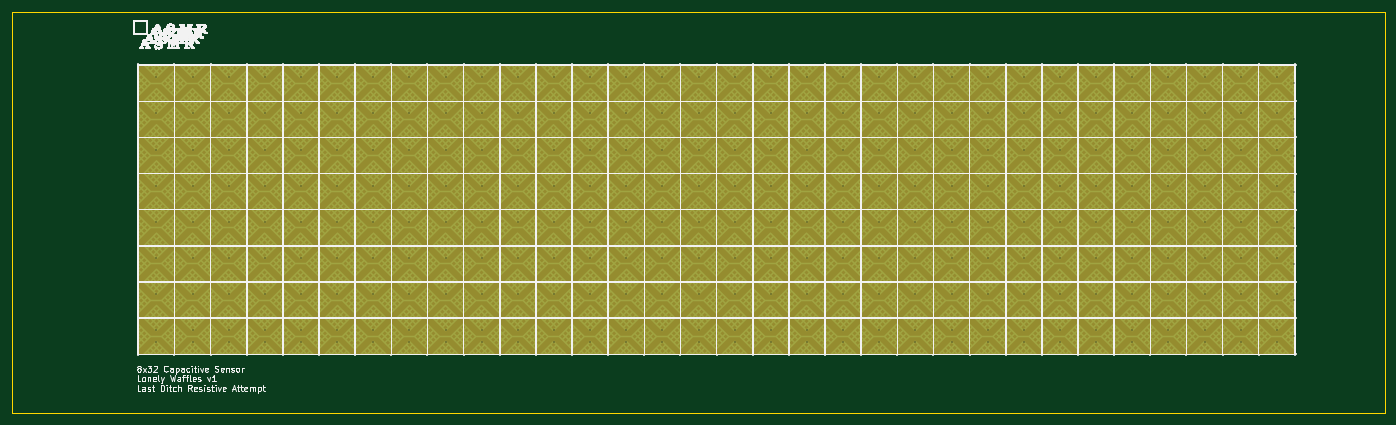
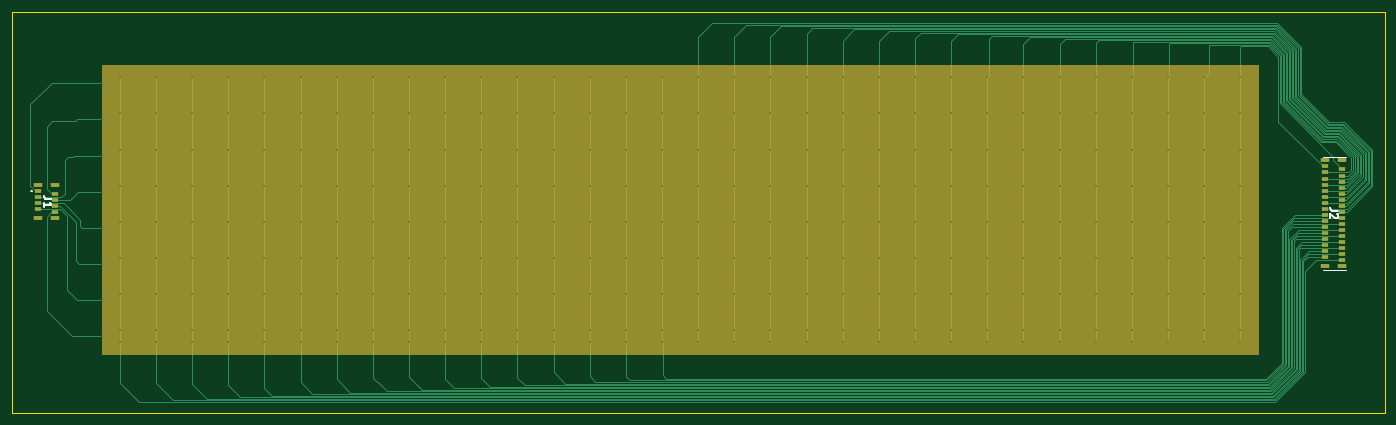
Circuit board: 11 layer files. Board 227.9 x 66.5 mm.
- bottom_copper: captouch_sensor_diamond_large_gaps-B_Cu.gbl (27440 bytes)
- bottom_mask: captouch_sensor_diamond_large_gaps-B_Mask.gbs (2151 bytes)
- paste: captouch_sensor_diamond_large_gaps-B_Paste.gbp (1783 bytes)
- bottom_silk: captouch_sensor_diamond_large_gaps-B_Silkscreen.gbo (3304 bytes)
- outline: captouch_sensor_diamond_large_gaps-Edge_Cuts.gm1 (779 bytes)
- top_copper: captouch_sensor_diamond_large_gaps-F_Cu.gtl (131091 bytes)
- top_mask: captouch_sensor_diamond_large_gaps-F_Mask.gts (36188 bytes)
- paste: captouch_sensor_diamond_large_gaps-F_Paste.gtp (543 bytes)
- top_silk: captouch_sensor_diamond_large_gaps-F_Silkscreen.gto (206680 bytes)
- drill: captouch_sensor_diamond_large_gaps-NPTH.drl (309 bytes)
- drill: captouch_sensor_diamond_large_gaps-PTH.drl (5082 bytes)

=== bottom_copper: captouch_sensor_diamond_large_gaps-B_Cu.gbl (27440 bytes, source omitted) ===
=== bottom_mask: captouch_sensor_diamond_large_gaps-B_Mask.gbs ===
G04 #@! TF.GenerationSoftware,KiCad,Pcbnew,6.0.8+dfsg-1~bpo11+1*
G04 #@! TF.CreationDate,2023-03-24T18:53:16-04:00*
G04 #@! TF.ProjectId,captouch_sensor_diamond_large_gaps,63617074-6f75-4636-985f-73656e736f72,rev?*
G04 #@! TF.SameCoordinates,Original*
G04 #@! TF.FileFunction,Soldermask,Bot*
G04 #@! TF.FilePolarity,Negative*
%FSLAX46Y46*%
G04 Gerber Fmt 4.6, Leading zero omitted, Abs format (unit mm)*
G04 Created by KiCad (PCBNEW 6.0.8+dfsg-1~bpo11+1) date 2023-03-24 18:53:16*
%MOMM*%
%LPD*%
G01*
G04 APERTURE LIST*
%ADD10C,0.150000*%
%ADD11R,1.200000X0.600000*%
%ADD12R,1.400000X0.800000*%
G04 APERTURE END LIST*
D10*
X63150000Y-55775000D02*
X255150000Y-55775000D01*
X255150000Y-55775000D02*
X255150000Y-103825000D01*
X255150000Y-103825000D02*
X63150000Y-103825000D01*
X63150000Y-103825000D02*
X63150000Y-55775000D01*
G36*
X63150000Y-55775000D02*
G01*
X255150000Y-55775000D01*
X255150000Y-103825000D01*
X63150000Y-103825000D01*
X63150000Y-55775000D01*
G37*
D11*
X52125000Y-72625000D03*
X49225000Y-73125000D03*
X52125000Y-73625000D03*
X49225000Y-74125000D03*
X52125000Y-74625000D03*
X49225000Y-75125000D03*
X52125000Y-75625000D03*
X49225000Y-76125000D03*
X52125000Y-76625000D03*
X49225000Y-77125000D03*
X52125000Y-77625000D03*
X49225000Y-78125000D03*
X52125000Y-78625000D03*
X49225000Y-79125000D03*
X52125000Y-79625000D03*
X49225000Y-80125000D03*
X52125000Y-80625000D03*
X49225000Y-81125000D03*
X52125000Y-81625000D03*
X49225000Y-82125000D03*
X52125000Y-82625000D03*
X49225000Y-83125000D03*
X52125000Y-83625000D03*
X49225000Y-84125000D03*
X52125000Y-84625000D03*
X49225000Y-85125000D03*
X52125000Y-85625000D03*
X49225000Y-86125000D03*
X52125000Y-86625000D03*
X49225000Y-87125000D03*
X52125000Y-87625000D03*
X49225000Y-88125000D03*
D12*
X52025000Y-71625000D03*
X49325000Y-71625000D03*
X52025000Y-89125000D03*
X49325000Y-89125000D03*
D11*
X265775000Y-76750000D03*
X262875000Y-77250000D03*
X265775000Y-77750000D03*
X262875000Y-78250000D03*
X265775000Y-78750000D03*
X262875000Y-79250000D03*
X265775000Y-79750000D03*
X262875000Y-80250000D03*
D12*
X265675000Y-75750000D03*
X262975000Y-75750000D03*
X265675000Y-81250000D03*
X262975000Y-81250000D03*
M02*

=== paste: captouch_sensor_diamond_large_gaps-B_Paste.gbp ===
G04 #@! TF.GenerationSoftware,KiCad,Pcbnew,6.0.8+dfsg-1~bpo11+1*
G04 #@! TF.CreationDate,2023-03-24T18:53:16-04:00*
G04 #@! TF.ProjectId,captouch_sensor_diamond_large_gaps,63617074-6f75-4636-985f-73656e736f72,rev?*
G04 #@! TF.SameCoordinates,Original*
G04 #@! TF.FileFunction,Paste,Bot*
G04 #@! TF.FilePolarity,Positive*
%FSLAX46Y46*%
G04 Gerber Fmt 4.6, Leading zero omitted, Abs format (unit mm)*
G04 Created by KiCad (PCBNEW 6.0.8+dfsg-1~bpo11+1) date 2023-03-24 18:53:16*
%MOMM*%
%LPD*%
G01*
G04 APERTURE LIST*
%ADD10R,1.200000X0.600000*%
%ADD11R,1.400000X0.800000*%
G04 APERTURE END LIST*
D10*
X52125000Y-72625000D03*
X49225000Y-73125000D03*
X52125000Y-73625000D03*
X49225000Y-74125000D03*
X52125000Y-74625000D03*
X49225000Y-75125000D03*
X52125000Y-75625000D03*
X49225000Y-76125000D03*
X52125000Y-76625000D03*
X49225000Y-77125000D03*
X52125000Y-77625000D03*
X49225000Y-78125000D03*
X52125000Y-78625000D03*
X49225000Y-79125000D03*
X52125000Y-79625000D03*
X49225000Y-80125000D03*
X52125000Y-80625000D03*
X49225000Y-81125000D03*
X52125000Y-81625000D03*
X49225000Y-82125000D03*
X52125000Y-82625000D03*
X49225000Y-83125000D03*
X52125000Y-83625000D03*
X49225000Y-84125000D03*
X52125000Y-84625000D03*
X49225000Y-85125000D03*
X52125000Y-85625000D03*
X49225000Y-86125000D03*
X52125000Y-86625000D03*
X49225000Y-87125000D03*
X52125000Y-87625000D03*
X49225000Y-88125000D03*
D11*
X52025000Y-71625000D03*
X49325000Y-71625000D03*
X52025000Y-89125000D03*
X49325000Y-89125000D03*
D10*
X265775000Y-76750000D03*
X262875000Y-77250000D03*
X265775000Y-77750000D03*
X262875000Y-78250000D03*
X265775000Y-78750000D03*
X262875000Y-79250000D03*
X265775000Y-79750000D03*
X262875000Y-80250000D03*
D11*
X265675000Y-75750000D03*
X262975000Y-75750000D03*
X265675000Y-81250000D03*
X262975000Y-81250000D03*
M02*

=== bottom_silk: captouch_sensor_diamond_large_gaps-B_Silkscreen.gbo ===
G04 #@! TF.GenerationSoftware,KiCad,Pcbnew,6.0.8+dfsg-1~bpo11+1*
G04 #@! TF.CreationDate,2023-03-24T18:53:16-04:00*
G04 #@! TF.ProjectId,captouch_sensor_diamond_large_gaps,63617074-6f75-4636-985f-73656e736f72,rev?*
G04 #@! TF.SameCoordinates,Original*
G04 #@! TF.FileFunction,Legend,Bot*
G04 #@! TF.FilePolarity,Positive*
%FSLAX46Y46*%
G04 Gerber Fmt 4.6, Leading zero omitted, Abs format (unit mm)*
G04 Created by KiCad (PCBNEW 6.0.8+dfsg-1~bpo11+1) date 2023-03-24 18:53:16*
%MOMM*%
%LPD*%
G01*
G04 APERTURE LIST*
%ADD10C,0.254000*%
%ADD11C,0.100000*%
%ADD12C,0.200000*%
%ADD13C,0.150000*%
%ADD14R,1.200000X0.600000*%
%ADD15R,1.400000X0.800000*%
G04 APERTURE END LIST*
D10*
X49954523Y-79951666D02*
X50861666Y-79951666D01*
X51043095Y-79891190D01*
X51164047Y-79770238D01*
X51224523Y-79588809D01*
X51224523Y-79467857D01*
X50075476Y-80495952D02*
X50015000Y-80556428D01*
X49954523Y-80677380D01*
X49954523Y-80979761D01*
X50015000Y-81100714D01*
X50075476Y-81161190D01*
X50196428Y-81221666D01*
X50317380Y-81221666D01*
X50498809Y-81161190D01*
X51224523Y-80435476D01*
X51224523Y-81221666D01*
X263429523Y-78076666D02*
X264336666Y-78076666D01*
X264518095Y-78016190D01*
X264639047Y-77895238D01*
X264699523Y-77713809D01*
X264699523Y-77592857D01*
X264699523Y-79346666D02*
X264699523Y-78620952D01*
X264699523Y-78983809D02*
X263429523Y-78983809D01*
X263610952Y-78862857D01*
X263731904Y-78741904D01*
X263792380Y-78620952D01*
D11*
X48575000Y-89775000D02*
X52475000Y-89775000D01*
X48575000Y-70975000D02*
X52475000Y-70975000D01*
D12*
X266725000Y-76700000D02*
X266725000Y-76700000D01*
X266925000Y-76700000D02*
X266925000Y-76700000D01*
X266925000Y-76700000D02*
G75*
G03*
X266725000Y-76700000I-100000J0D01*
G01*
X266725000Y-76700000D02*
G75*
G03*
X266925000Y-76700000I100000J0D01*
G01*
%LPC*%
D13*
X63150000Y-55775000D02*
X255150000Y-55775000D01*
X255150000Y-55775000D02*
X255150000Y-103825000D01*
X255150000Y-103825000D02*
X63150000Y-103825000D01*
X63150000Y-103825000D02*
X63150000Y-55775000D01*
G36*
X63150000Y-55775000D02*
G01*
X255150000Y-55775000D01*
X255150000Y-103825000D01*
X63150000Y-103825000D01*
X63150000Y-55775000D01*
G37*
D14*
X52125000Y-72625000D03*
X49225000Y-73125000D03*
X52125000Y-73625000D03*
X49225000Y-74125000D03*
X52125000Y-74625000D03*
X49225000Y-75125000D03*
X52125000Y-75625000D03*
X49225000Y-76125000D03*
X52125000Y-76625000D03*
X49225000Y-77125000D03*
X52125000Y-77625000D03*
X49225000Y-78125000D03*
X52125000Y-78625000D03*
X49225000Y-79125000D03*
X52125000Y-79625000D03*
X49225000Y-80125000D03*
X52125000Y-80625000D03*
X49225000Y-81125000D03*
X52125000Y-81625000D03*
X49225000Y-82125000D03*
X52125000Y-82625000D03*
X49225000Y-83125000D03*
X52125000Y-83625000D03*
X49225000Y-84125000D03*
X52125000Y-84625000D03*
X49225000Y-85125000D03*
X52125000Y-85625000D03*
X49225000Y-86125000D03*
X52125000Y-86625000D03*
X49225000Y-87125000D03*
X52125000Y-87625000D03*
X49225000Y-88125000D03*
D15*
X52025000Y-71625000D03*
X49325000Y-71625000D03*
X52025000Y-89125000D03*
X49325000Y-89125000D03*
D14*
X265775000Y-76750000D03*
X262875000Y-77250000D03*
X265775000Y-77750000D03*
X262875000Y-78250000D03*
X265775000Y-78750000D03*
X262875000Y-79250000D03*
X265775000Y-79750000D03*
X262875000Y-80250000D03*
D15*
X265675000Y-75750000D03*
X262975000Y-75750000D03*
X265675000Y-81250000D03*
X262975000Y-81250000D03*
M02*

=== outline: captouch_sensor_diamond_large_gaps-Edge_Cuts.gm1 ===
G04 #@! TF.GenerationSoftware,KiCad,Pcbnew,6.0.8+dfsg-1~bpo11+1*
G04 #@! TF.CreationDate,2023-03-24T18:53:17-04:00*
G04 #@! TF.ProjectId,captouch_sensor_diamond_large_gaps,63617074-6f75-4636-985f-73656e736f72,rev?*
G04 #@! TF.SameCoordinates,Original*
G04 #@! TF.FileFunction,Profile,NP*
%FSLAX46Y46*%
G04 Gerber Fmt 4.6, Leading zero omitted, Abs format (unit mm)*
G04 Created by KiCad (PCBNEW 6.0.8+dfsg-1~bpo11+1) date 2023-03-24 18:53:17*
%MOMM*%
%LPD*%
G01*
G04 APERTURE LIST*
G04 #@! TA.AperFunction,Profile*
%ADD10C,0.100000*%
G04 #@! TD*
G04 APERTURE END LIST*
D10*
X42175000Y-47000000D02*
X270050000Y-47000000D01*
X270050000Y-47000000D02*
X270050000Y-113550000D01*
X270050000Y-113550000D02*
X42175000Y-113550000D01*
X42175000Y-113550000D02*
X42175000Y-47000000D01*
M02*

=== top_copper: captouch_sensor_diamond_large_gaps-F_Cu.gtl (131091 bytes, source withheld) ===
=== top_mask: captouch_sensor_diamond_large_gaps-F_Mask.gts (36188 bytes, source omitted) ===
=== paste: captouch_sensor_diamond_large_gaps-F_Paste.gtp ===
G04 #@! TF.GenerationSoftware,KiCad,Pcbnew,6.0.8+dfsg-1~bpo11+1*
G04 #@! TF.CreationDate,2023-03-24T18:53:16-04:00*
G04 #@! TF.ProjectId,captouch_sensor_diamond_large_gaps,63617074-6f75-4636-985f-73656e736f72,rev?*
G04 #@! TF.SameCoordinates,Original*
G04 #@! TF.FileFunction,Paste,Top*
G04 #@! TF.FilePolarity,Positive*
%FSLAX46Y46*%
G04 Gerber Fmt 4.6, Leading zero omitted, Abs format (unit mm)*
G04 Created by KiCad (PCBNEW 6.0.8+dfsg-1~bpo11+1) date 2023-03-24 18:53:16*
%MOMM*%
%LPD*%
G01*
G04 APERTURE LIST*
G04 APERTURE END LIST*
M02*

=== top_silk: captouch_sensor_diamond_large_gaps-F_Silkscreen.gto (206680 bytes, source omitted) ===
=== drill: captouch_sensor_diamond_large_gaps-NPTH.drl ===
M48
; DRILL file {KiCad 6.0.8+dfsg-1~bpo11+1} date Fri 24 Mar 2023 06:53:24 PM EDT
; FORMAT={-:-/ absolute / metric / decimal}
; #@! TF.CreationDate,2023-03-24T18:53:24-04:00
; #@! TF.GenerationSoftware,Kicad,Pcbnew,6.0.8+dfsg-1~bpo11+1
; #@! TF.FileFunction,NonPlated,1,2,NPTH
FMAT,2
METRIC
%
G90
G05
T0
M30

=== drill: captouch_sensor_diamond_large_gaps-PTH.drl ===
M48
; DRILL file {KiCad 6.0.8+dfsg-1~bpo11+1} date Fri 24 Mar 2023 06:53:24 PM EDT
; FORMAT={-:-/ absolute / metric / decimal}
; #@! TF.CreationDate,2023-03-24T18:53:24-04:00
; #@! TF.GenerationSoftware,Kicad,Pcbnew,6.0.8+dfsg-1~bpo11+1
; #@! TF.FileFunction,Plated,1,2,PTH
FMAT,2
METRIC
; #@! TA.AperFunction,Plated,PTH,ViaDrill
T1C0.200
%
G90
G05
T1
X66.15Y-57.825
X66.15Y-63.825
X66.15Y-69.825
X66.15Y-75.825
X66.15Y-81.825
X66.15Y-87.825
X66.15Y-93.825
X66.15Y-99.825
X66.15Y-101.775
X72.15Y-57.825
X72.15Y-63.825
X72.15Y-69.825
X72.15Y-75.825
X72.15Y-81.825
X72.15Y-87.825
X72.15Y-93.825
X72.15Y-99.825
X72.15Y-101.775
X78.15Y-57.825
X78.15Y-63.825
X78.15Y-69.825
X78.15Y-75.825
X78.15Y-81.825
X78.15Y-87.825
X78.15Y-93.825
X78.15Y-99.825
X78.15Y-101.775
X84.15Y-57.825
X84.15Y-63.825
X84.15Y-69.825
X84.15Y-75.825
X84.15Y-81.825
X84.15Y-87.825
X84.15Y-93.825
X84.15Y-99.825
X84.15Y-101.775
X90.15Y-57.825
X90.15Y-63.825
X90.15Y-69.825
X90.15Y-75.825
X90.15Y-81.825
X90.15Y-87.825
X90.15Y-93.825
X90.15Y-99.825
X90.15Y-101.775
X96.15Y-57.825
X96.15Y-63.825
X96.15Y-69.825
X96.15Y-75.825
X96.15Y-81.825
X96.15Y-87.825
X96.15Y-93.825
X96.15Y-99.825
X96.15Y-101.775
X102.15Y-57.825
X102.15Y-63.825
X102.15Y-69.825
X102.15Y-75.825
X102.15Y-81.825
X102.15Y-87.825
X102.15Y-93.825
X102.15Y-99.825
X102.15Y-101.775
X108.15Y-57.825
X108.15Y-63.825
X108.15Y-69.825
X108.15Y-75.825
X108.15Y-81.825
X108.15Y-87.825
X108.15Y-93.825
X108.15Y-99.825
X108.15Y-101.775
X114.15Y-57.825
X114.15Y-63.825
X114.15Y-69.825
X114.15Y-75.825
X114.15Y-81.825
X114.15Y-87.825
X114.15Y-93.825
X114.15Y-99.825
X114.15Y-101.775
X120.15Y-57.825
X120.15Y-63.825
X120.15Y-69.825
X120.15Y-75.825
X120.15Y-81.825
X120.15Y-87.825
X120.15Y-93.825
X120.15Y-99.825
X120.15Y-101.775
X126.15Y-57.825
X126.15Y-63.825
X126.15Y-69.825
X126.15Y-75.825
X126.15Y-81.825
X126.15Y-87.825
X126.15Y-93.825
X126.15Y-99.825
X126.15Y-101.775
X132.15Y-57.825
X132.15Y-63.825
X132.15Y-69.825
X132.15Y-75.825
X132.15Y-81.825
X132.15Y-87.825
X132.15Y-93.825
X132.15Y-99.825
X132.15Y-101.775
X138.15Y-57.825
X138.15Y-63.825
X138.15Y-69.825
X138.15Y-75.825
X138.15Y-81.825
X138.15Y-87.825
X138.15Y-93.825
X138.15Y-99.825
X138.15Y-101.775
X144.15Y-57.825
X144.15Y-63.825
X144.15Y-69.825
X144.15Y-75.825
X144.15Y-81.825
X144.15Y-87.825
X144.15Y-93.825
X144.15Y-99.825
X144.15Y-101.775
X150.15Y-57.825
X150.15Y-63.825
X150.15Y-69.825
X150.15Y-75.825
X150.15Y-81.825
X150.15Y-87.825
X150.15Y-93.825
X150.15Y-99.825
X150.15Y-101.775
X156.15Y-57.825
X156.15Y-63.825
X156.15Y-69.825
X156.15Y-75.825
X156.15Y-81.825
X156.15Y-87.825
X156.15Y-93.825
X156.15Y-99.825
X156.15Y-101.775
X162.15Y-57.825
X162.15Y-63.825
X162.15Y-69.825
X162.15Y-75.825
X162.15Y-81.825
X162.15Y-87.825
X162.15Y-93.825
X162.15Y-99.825
X162.15Y-101.775
X168.15Y-57.825
X168.15Y-63.825
X168.15Y-69.825
X168.15Y-75.825
X168.15Y-81.825
X168.15Y-87.825
X168.15Y-93.825
X168.15Y-99.825
X168.15Y-101.775
X174.15Y-57.825
X174.15Y-63.825
X174.15Y-69.825
X174.15Y-75.825
X174.15Y-81.825
X174.15Y-87.825
X174.15Y-93.825
X174.15Y-99.825
X174.15Y-101.775
X180.15Y-57.825
X180.15Y-63.825
X180.15Y-69.825
X180.15Y-75.825
X180.15Y-81.825
X180.15Y-87.825
X180.15Y-93.825
X180.15Y-99.825
X180.15Y-101.775
X186.15Y-57.825
X186.15Y-63.825
X186.15Y-69.825
X186.15Y-75.825
X186.15Y-81.825
X186.15Y-87.825
X186.15Y-93.825
X186.15Y-99.825
X186.15Y-101.775
X192.15Y-57.825
X192.15Y-63.825
X192.15Y-69.825
X192.15Y-75.825
X192.15Y-81.825
X192.15Y-87.825
X192.15Y-93.825
X192.15Y-99.825
X192.15Y-101.775
X198.15Y-57.825
X198.15Y-63.825
X198.15Y-69.825
X198.15Y-75.825
X198.15Y-81.825
X198.15Y-87.825
X198.15Y-93.825
X198.15Y-99.825
X198.15Y-101.775
X204.15Y-57.825
X204.15Y-63.825
X204.15Y-69.825
X204.15Y-75.825
X204.15Y-81.825
X204.15Y-87.825
X204.15Y-93.825
X204.15Y-99.825
X204.15Y-101.775
X210.15Y-57.825
X210.15Y-63.825
X210.15Y-69.825
X210.15Y-75.825
X210.15Y-81.825
X210.15Y-87.825
X210.15Y-93.825
X210.15Y-99.825
X210.15Y-101.775
X216.15Y-57.825
X216.15Y-63.825
X216.15Y-69.825
X216.15Y-75.825
X216.15Y-81.825
X216.15Y-87.825
X216.15Y-93.825
X216.15Y-99.825
X216.15Y-101.775
X222.15Y-57.825
X222.15Y-63.825
X222.15Y-69.825
X222.15Y-75.825
X222.15Y-81.825
X222.15Y-87.825
X222.15Y-93.825
X222.15Y-99.825
X222.15Y-101.775
X228.15Y-57.825
X228.15Y-63.825
X228.15Y-69.825
X228.15Y-75.825
X228.15Y-81.825
X228.15Y-87.825
X228.15Y-93.825
X228.15Y-99.825
X228.15Y-101.775
X234.15Y-57.825
X234.15Y-63.825
X234.15Y-69.825
X234.15Y-75.825
X234.15Y-81.825
X234.15Y-87.825
X234.15Y-93.825
X234.15Y-99.825
X234.15Y-101.775
X240.15Y-57.825
X240.15Y-63.825
X240.15Y-69.825
X240.15Y-75.825
X240.15Y-81.825
X240.15Y-87.825
X240.15Y-93.825
X240.15Y-99.825
X240.15Y-101.775
X246.15Y-57.825
X246.15Y-63.825
X246.15Y-69.825
X246.15Y-75.825
X246.15Y-81.825
X246.15Y-87.825
X246.15Y-93.825
X246.15Y-99.825
X246.15Y-101.775
X252.15Y-57.825
X252.15Y-63.825
X252.15Y-69.825
X252.15Y-75.825
X252.15Y-81.825
X252.15Y-87.825
X252.15Y-93.825
X252.15Y-99.825
X252.15Y-101.775
X255.075Y-58.825
X255.075Y-64.825
X255.075Y-70.825
X255.075Y-76.825
X255.075Y-82.825
X255.075Y-88.825
X255.075Y-94.825
X255.075Y-100.825
T0
M30

